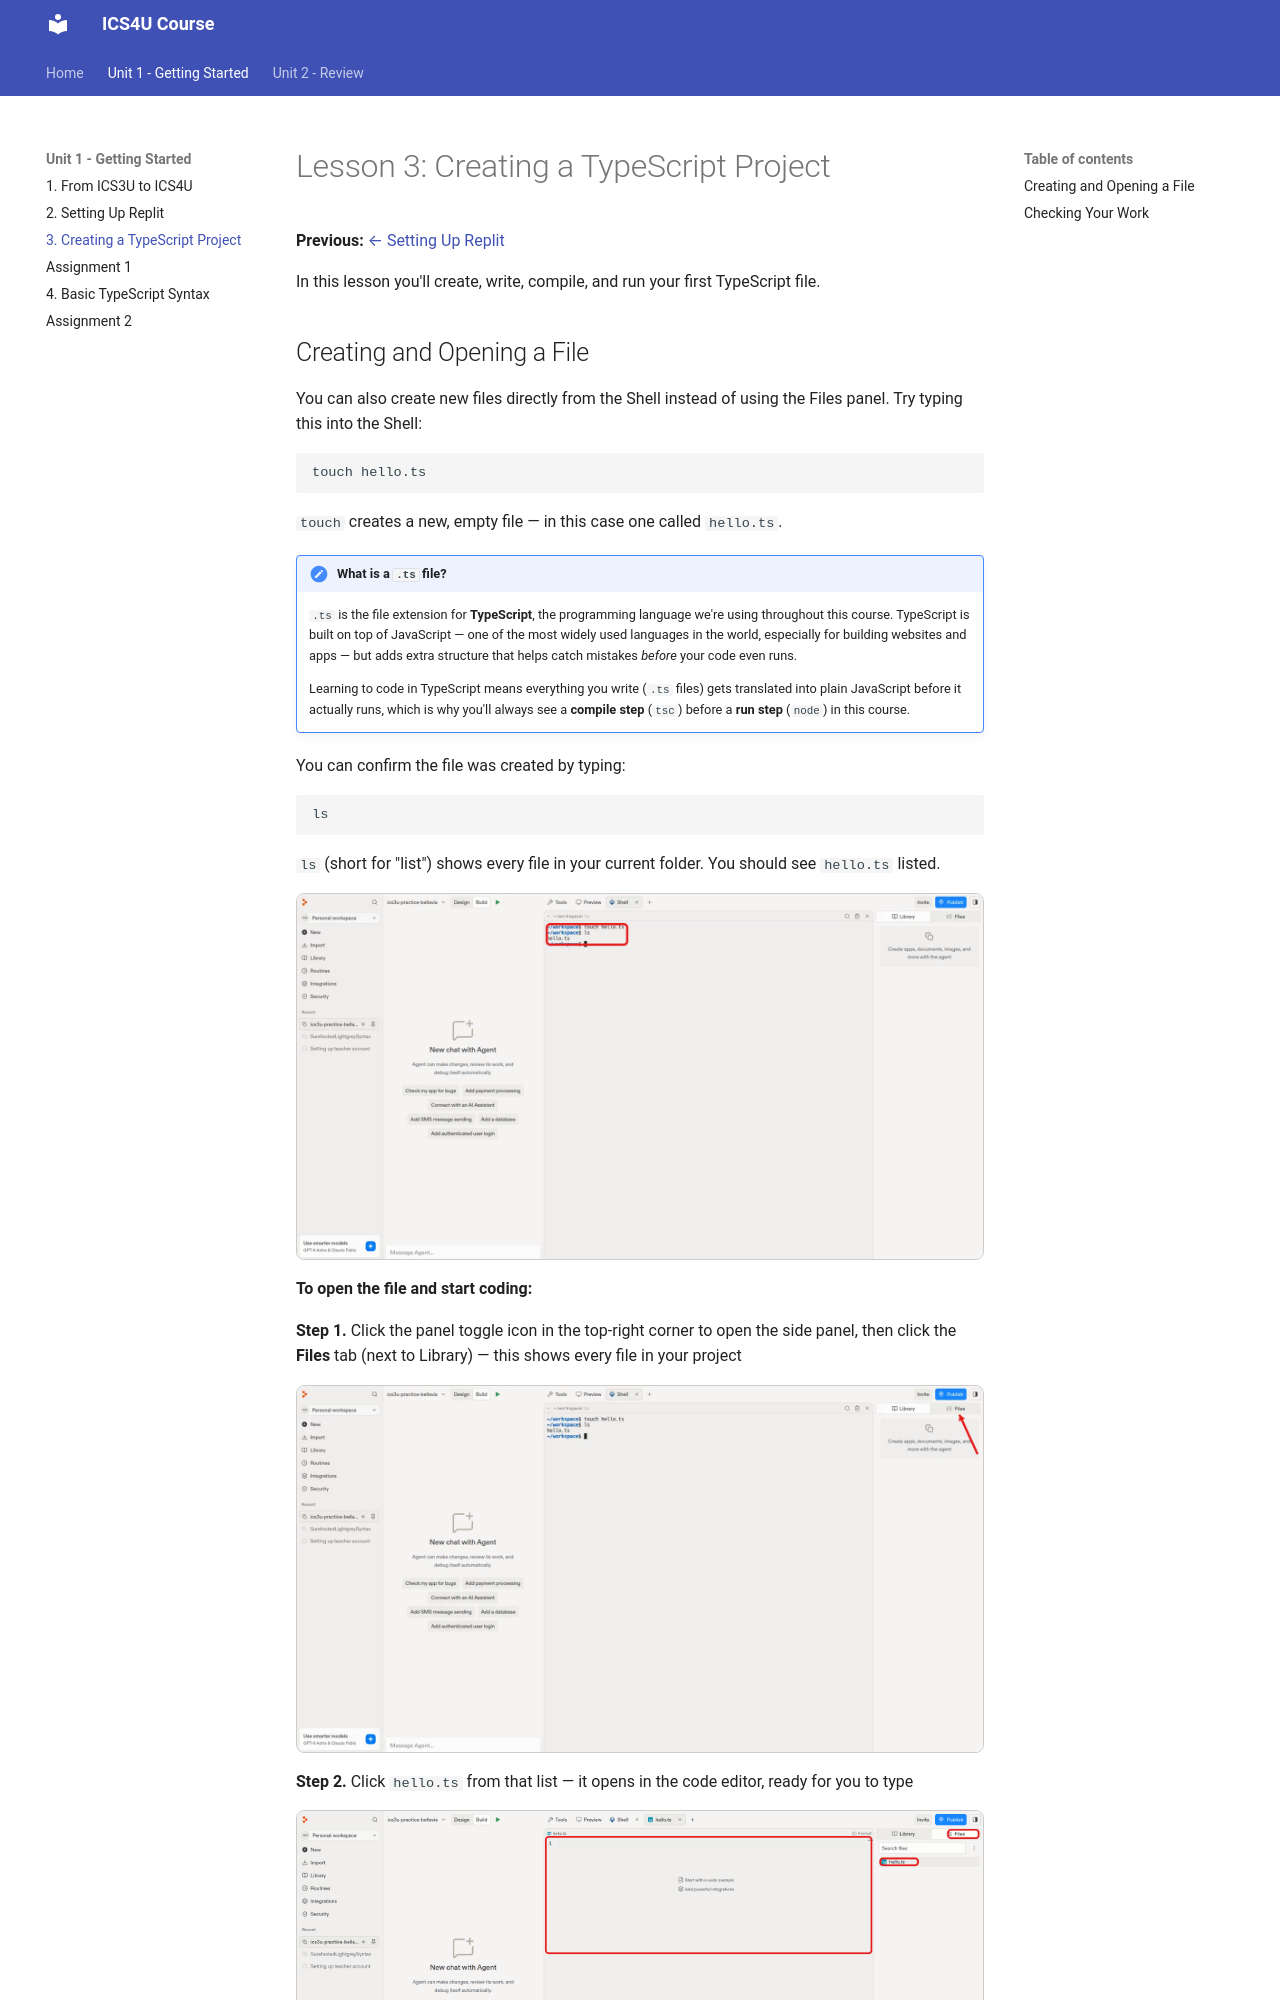

repository: bellavia/ics4u · page: unit1/3-organizing-projects/index.html · generator: mkdocs

# Lesson 3: Creating a TypeScript Project

**Previous:** [← Setting Up Replit](2-setting-up-replit.md)

In this lesson you'll create, write, compile, and run your first
TypeScript file.

## Creating and Opening a File

You can also create new files directly from the Shell instead of using
the Files panel. Try typing this into the Shell:

```bash
touch hello.ts
```

`touch` creates a new, empty file — in this case one called `hello.ts`.

!!! note "What is a `.ts` file?"
    `.ts` is the file extension for **TypeScript**, the programming
    language we're using throughout this course. TypeScript is built on
    top of JavaScript — one of the most widely used languages in the
    world, especially for building websites and apps — but adds extra
    structure that helps catch mistakes *before* your code even runs.

    Learning to code in TypeScript means everything you write (`.ts`
    files) gets translated into plain JavaScript before it actually
    runs, which is why you'll always see a **compile step** (`tsc`)
    before a **run step** (`node`) in this course.

You can confirm the file was created by typing:

```bash
ls
```

`ls` (short for "list") shows every file in your current folder. You
should see `hello.ts` listed.

![Touch and ls commands](../assets/images/replit-touch-ls-circle.png){: width="700" style="display:block;margin:0 auto;border:1px solid #ccc;border-radius:8px;" }

**To open the file and start coding:**

**Step 1.** Click the panel toggle icon in the top-right corner to open
the side panel, then click the **Files** tab (next to Library) — this
shows every file in your project

![Panel toggle and Files tab](../assets/images/replit-panel-toggle-circle.png){: width="700" style="display:block;margin:0 auto;border:1px solid #ccc;border-radius:8px;" }

**Step 2.** Click `hello.ts` from that list — it opens in the code
editor, ready for you to type

![hello.ts opened, empty](../assets/images/replit-hello-ts-empty-circle.png){: width="700" style="display:block;margin:0 auto;border:1px solid #ccc;border-radius:8px;" }

Write your code in the editor. For example:

```typescript
console.log("Hello, TypeScript!");
```
